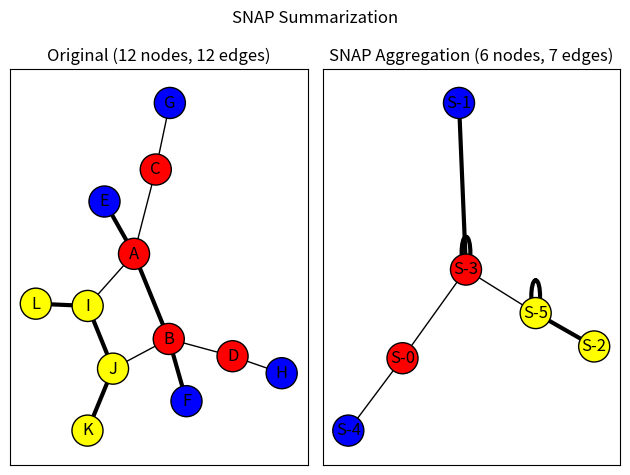

Write Python code to recreate this figure.
"""
==================
SNAP Graph Summary
==================
An example of summarizing a graph based on node attributes and edge attributes
using the Summarization by Grouping Nodes on Attributes and Pairwise
edges (SNAP) algorithm (not to be confused with the Stanford Network
Analysis Project).  The algorithm groups nodes by their unique
combinations of node attribute values and edge types with other groups
of nodes to produce a summary graph.  The summary graph can then be used to
infer how nodes with different attributes values relate to other nodes in the
graph.
"""
import networkx as nx
import matplotlib.pyplot as plt


nodes = {
    "A": {"color": "Red"},
    "B": {"color": "Red"},
    "C": {"color": "Red"},
    "D": {"color": "Red"},
    "E": {"color": "Blue"},
    "F": {"color": "Blue"},
    "G": {"color": "Blue"},
    "H": {"color": "Blue"},
    "I": {"color": "Yellow"},
    "J": {"color": "Yellow"},
    "K": {"color": "Yellow"},
    "L": {"color": "Yellow"},
}
edges = [
    ("A", "B", "Strong"),
    ("A", "C", "Weak"),
    ("A", "E", "Strong"),
    ("A", "I", "Weak"),
    ("B", "D", "Weak"),
    ("B", "J", "Weak"),
    ("B", "F", "Strong"),
    ("C", "G", "Weak"),
    ("D", "H", "Weak"),
    ("I", "J", "Strong"),
    ("J", "K", "Strong"),
    ("I", "L", "Strong"),
]
original_graph = nx.Graph()
original_graph.add_nodes_from(n for n in nodes.items())
original_graph.add_edges_from((u, v, {"type": label}) for u, v, label in edges)


plt.suptitle("SNAP Summarization")

base_options = {"with_labels": True, "edgecolors": "black", "node_size": 500}

ax1 = plt.subplot(1, 2, 1)
plt.title(
    "Original ({} nodes, {} edges)".format(
        original_graph.number_of_nodes(), original_graph.number_of_edges()
    )
)
pos = nx.spring_layout(original_graph, seed=7482934)
node_colors = [d["color"] for _, d in original_graph.nodes(data=True)]

edge_type_visual_weight_lookup = {"Weak": 1.0, "Strong": 3.0}
edge_weights = [
    edge_type_visual_weight_lookup[d["type"]]
    for _, _, d in original_graph.edges(data=True)
]

nx.draw_networkx(
    original_graph, pos=pos, node_color=node_colors, width=edge_weights, **base_options
)

node_attributes = ("color",)
edge_attributes = ("type",)
summary_graph = nx.snap_aggregation(
    original_graph, node_attributes, edge_attributes, prefix="S-"
)

plt.subplot(1, 2, 2)

plt.title(
    "SNAP Aggregation ({} nodes, {} edges)".format(
        summary_graph.number_of_nodes(), summary_graph.number_of_edges()
    )
)
summary_pos = nx.spring_layout(summary_graph, seed=8375428)
node_colors = []
for node in summary_graph:
    color = summary_graph.nodes[node]["color"]
    node_colors.append(color)

edge_weights = []
for edge in summary_graph.edges():
    edge_types = summary_graph.get_edge_data(*edge)["types"]
    edge_weight = 0.0
    for edge_type in edge_types:
        edge_weight += edge_type_visual_weight_lookup[edge_type["type"]]
    edge_weights.append(edge_weight)

nx.draw_networkx(
    summary_graph,
    pos=summary_pos,
    node_color=node_colors,
    width=edge_weights,
    **base_options,
)

plt.tight_layout()
plt.show()
